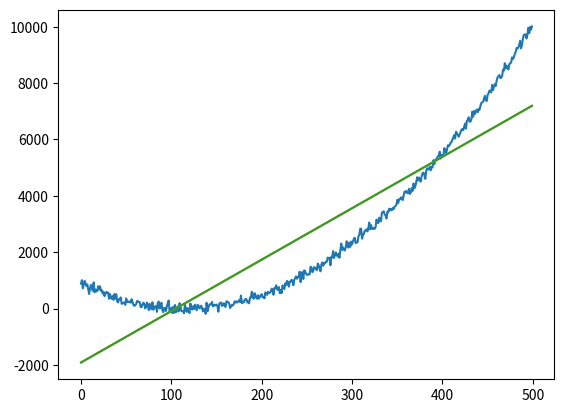

Here is the Python script that generated this plot:
# -------------------------
# title: Data Regression
# -------------------------
# -------------------------
# Description:
# Plotting data and
# linear regression line.
# -------------------------
# ----------------------------
# Author: Daniel Merchav.
# Reviewer: Netta Savin.
# AI2 InfinityLabs.
# ----------------------------
import numpy as np
from matplotlib import pyplot as plt


def random_matrix(n: int, m: int) -> np.array:
    np.random.seed(0)
    return np.concatenate((np.random.rand(n, m), np.ones([n, 1])), 1)


def main():
    magnitude = 100
    tolerance = 10e-8
    sample_size = 500
    low_bound, high_bound = -30, 100

    x = np.linspace(low_bound, high_bound, sample_size)
    noise = (np.random.randn(sample_size) * magnitude)
    y = x ** 2 + noise
    x_data = np.column_stack((np.ones((sample_size, 1)), x))
    alpha, beta = (np.linalg.inv(x_data.T @ x_data) @ x_data.T @ y)
    slope = ((x - x.mean()) * (y - y.mean())).sum() / (x.var() * sample_size)
    constant = y.mean() - (x * slope).mean()
    y_hat = x_data @ (alpha, beta)
    plt.plot(y)
    plt.plot(y_hat)
    plt.plot(constant + x * slope)
    plt.show()
    assert alpha + tolerance > constant > alpha - tolerance
    assert beta + tolerance > slope > beta - tolerance


if __name__ == '__main__':
    main()
    print("Done.")
